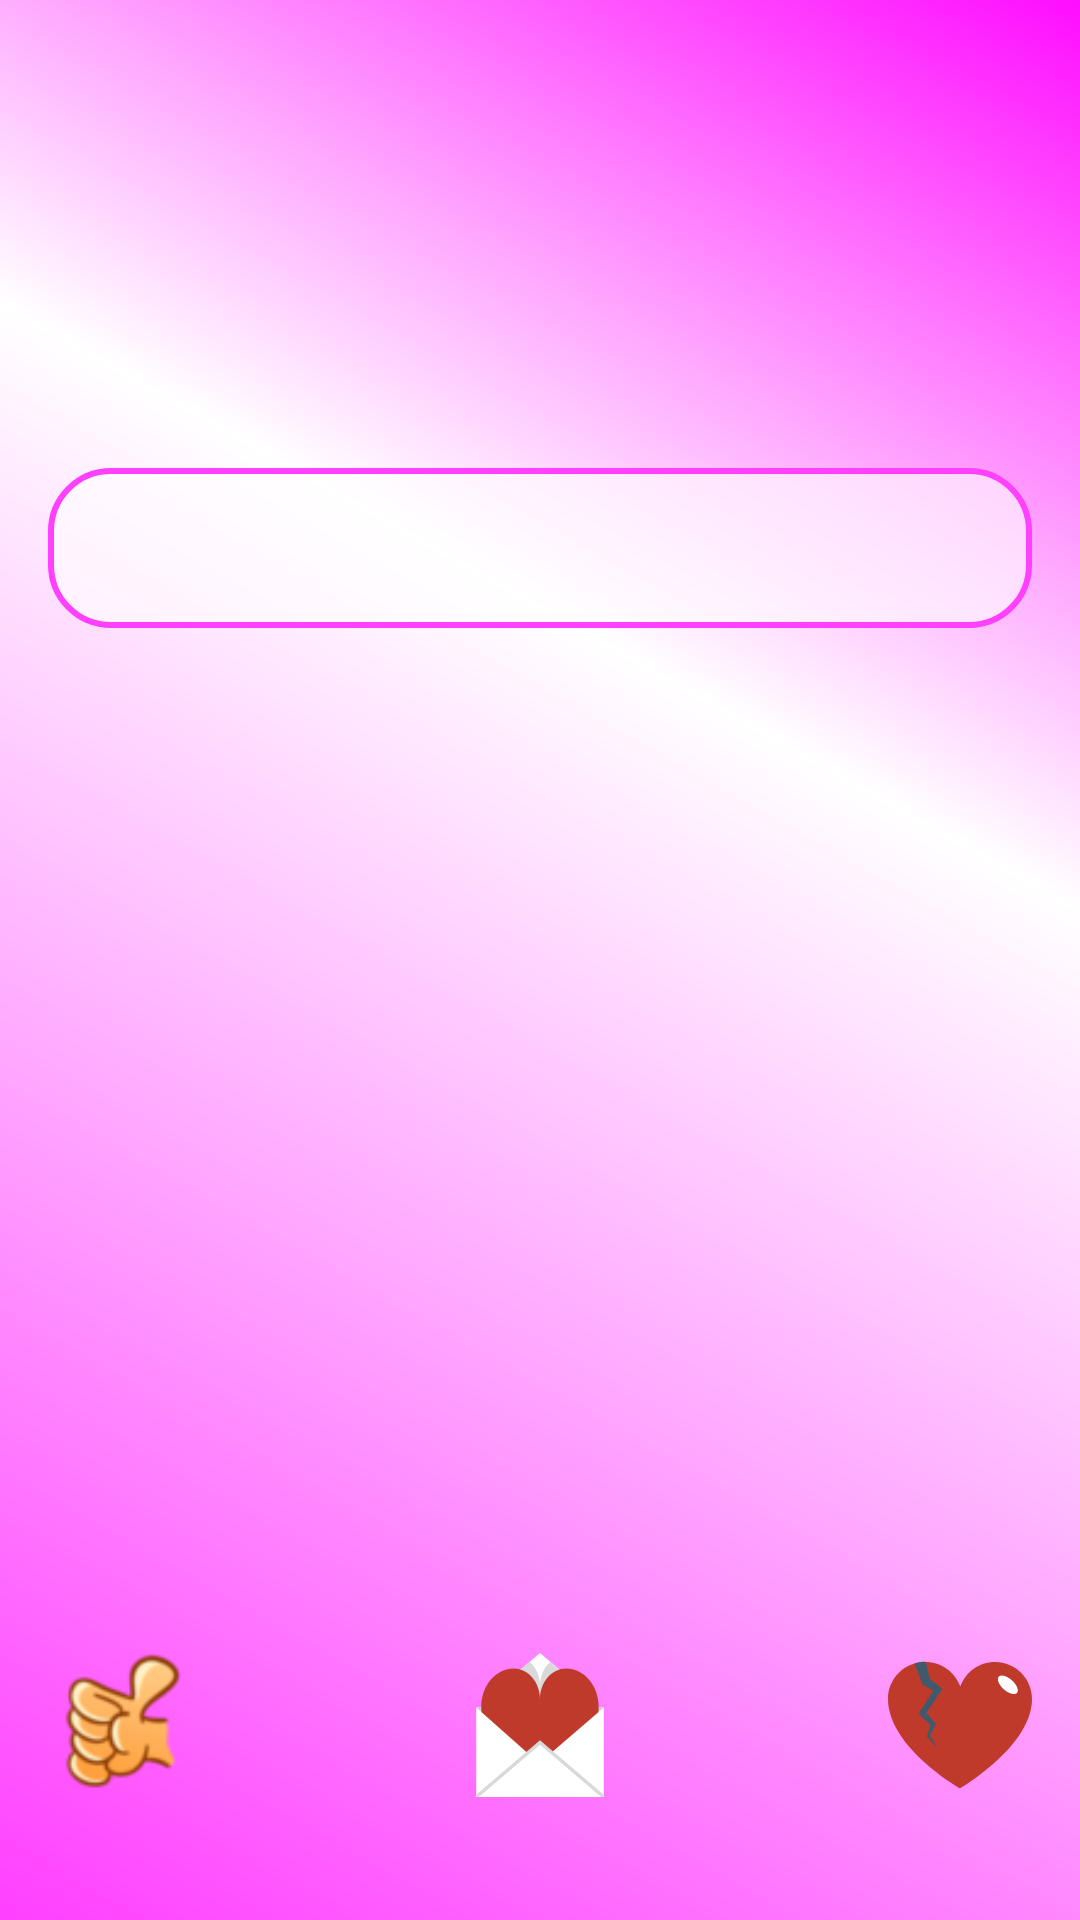

Produce the Android XML layout that renders to this screen, including the resource entries it uses.
<!-- AndroidManifest.xml: application theme AppTheme -->
<!-- res/layout/content_compliment.xml -->
<?xml version="1.0" encoding="utf-8"?>
<RelativeLayout xmlns:android="http://schemas.android.com/apk/res/android"
    xmlns:app="http://schemas.android.com/apk/res-auto"
    xmlns:tools="http://schemas.android.com/tools"
    style="@style/customActivity"
    android:layout_width="match_parent"
    android:layout_height="match_parent"
    app:layout_behavior="@string/appbar_scrolling_view_behavior"
    tools:context="milen.com.gentleservice.ui.activities.ComplimentActivity"
    tools:showIn="@layout/activity_compliment">

    <RelativeLayout
        android:id="@+id/rlContainer"
        android:layout_width="match_parent"
        android:layout_height="match_parent"
        android:paddingBottom="@dimen/activity_vertical_margin"
        android:paddingLeft="@dimen/activity_horizontal_margin"
        android:paddingRight="@dimen/activity_horizontal_margin"
        android:paddingTop="@dimen/activity_vertical_margin">

        <TextView
            android:id="@+id/tw_compliment_conteiner"
            android:layout_width="match_parent"
            android:layout_height="wrap_content"
            android:layout_alignParentLeft="true"
            android:layout_alignParentStart="true"
            android:layout_alignParentTop="true"
            android:layout_marginTop="140dp"
            android:background="@drawable/show_compliment_background"
            android:gravity="center_vertical|center_horizontal"
            android:maxWidth="@dimen/max_width_component"
            android:padding="@dimen/default_padding"
            android:textAppearance="?android:attr/textAppearanceLarge" />

        <ImageView
            android:id="@+id/imgLike"
            android:layout_width="@dimen/heard_buttons_size"
            android:layout_height="@dimen/heard_buttons_size"
            android:layout_alignParentBottom="true"
            android:layout_alignParentLeft="true"
            android:layout_alignParentStart="true"
            android:layout_marginBottom="@dimen/middle_margin"
            android:contentDescription="@string/like_compliment_text"
            android:src="@drawable/like"
            />

        <ImageView
            android:id="@+id/share"
            android:layout_width="@dimen/heard_buttons_size"
            android:layout_height="@dimen/heard_buttons_size"
            android:layout_alignTop="@+id/imgLike"
            android:layout_centerHorizontal="true"
            android:contentDescription="@string/sms"
            android:src="@drawable/ic_sms"
            />

        <ImageView
            android:id="@+id/imgDislike"
            android:layout_width="@dimen/heard_buttons_size"
            android:layout_height="@dimen/heard_buttons_size"
            android:layout_alignParentBottom="true"
            android:layout_alignParentEnd="true"
            android:layout_alignParentRight="true"
            android:layout_marginBottom="@dimen/middle_margin"
            android:contentDescription="@string/dislike_compliment_text"
            android:src="@drawable/dislike"
            />

    </RelativeLayout>
</RelativeLayout>
<!-- res/layout/activity_compliment.xml (included above) -->
<?xml version="1.0" encoding="utf-8"?>
<android.support.design.widget.CoordinatorLayout
    xmlns:android="http://schemas.android.com/apk/res/android"
    xmlns:app="http://schemas.android.com/apk/res-auto"
    xmlns:tools="http://schemas.android.com/tools" android:layout_width="match_parent"
    android:layout_height="match_parent" android:fitsSystemWindows="true"
    tools:context="milen.com.gentleservice.ui.activities.ComplimentActivity"
    android:keepScreenOn="true"
    >

    <android.support.design.widget.AppBarLayout android:layout_height="wrap_content"
        android:layout_width="match_parent" android:theme="@style/AppTheme.AppBarOverlay">

        <android.support.v7.widget.Toolbar android:id="@+id/toolbar"
            android:layout_width="match_parent" android:layout_height="?attr/actionBarSize"
            android:background="?attr/colorPrimary" app:popupTheme="@style/AppTheme.PopupOverlay" />

    </android.support.design.widget.AppBarLayout>

    <include layout="@layout/content_compliment" />

</android.support.design.widget.CoordinatorLayout>
<!-- resources referenced by this layout -->
<resources>
  <dimen name="activity_horizontal_margin">16dp</dimen>
  <dimen name="activity_vertical_margin">16dp</dimen>
  <dimen name="default_padding">12dp</dimen>
  <dimen name="heard_buttons_size">48dp</dimen>
  <dimen name="max_width_component">280dp</dimen>
  <dimen name="middle_margin">25dp</dimen>
  <!-- drawable dislike: png bitmap (drawable, 4939 bytes) -->
  <!-- drawable ic_sms: png bitmap (drawable, 43799 bytes) -->
  <!-- drawable like: png bitmap (drawable, 5076 bytes) -->
  <!-- drawable show_compliment_background (drawable) -->
  <?xml version="1.0" encoding="utf-8"?>
  <shape xmlns:android="http://schemas.android.com/apk/res/android"
      android:shape="rectangle" >
  
      <solid android:color="@color/colorTransparentWhite" />
      <corners
          android:radius="@dimen/bg_round_corners"/>
      <stroke
          android:width="@dimen/thin_border"
          android:color="@color/colorPrimary" />
  </shape>
  <string name="dislike_compliment_text">Hate compliment</string>
  <string name="like_compliment_text">Like compliment</string>
  <string name="sms">SMS</string>
  <style name="AppTheme.AppBarOverlay" parent="ThemeOverlay.AppCompat.Dark.ActionBar" />
  <style name="AppTheme.PopupOverlay" parent="ThemeOverlay.AppCompat.Light" />
  <style name="customActivity" parent="textStyle">
          <item name="android:background">@drawable/activity_gradient_background</item>
      </style>
  <style name="AppTheme" parent="Theme.AppCompat.Light.DarkActionBar">
          
          <item name="colorPrimary">@color/colorPrimary</item>
          <item name="colorPrimaryDark">@color/colorPrimaryDark</item>
          <item name="colorAccent">@color/colorAccent</item>
          <item name="android:windowBackground">@drawable/screen_back</item>
  
  </style>
  <color name="colorTransparentWhite">#99FFFFFF</color>
  <dimen name="bg_round_corners">20dp</dimen>
  <dimen name="thin_border">2dp</dimen>
  <color name="colorPrimary">#FF40FF</color>
  <style name="textStyle">
          <item name="android:textColor">@color/colorDarkGrey</item>
          <item name="android:textStyle">bold</item>
      </style>
  <!-- drawable activity_gradient_background (drawable) -->
  <shape xmlns:android="http://schemas.android.com/apk/res/android" android:shape="rectangle" >
      <gradient
          android:type="linear"
          android:centerX="36%"
          android:startColor="@color/mainBackgroundStartColor"
          android:centerColor="@color/mainBackgroundCenterColor"
          android:endColor="@color/mainBackgroundEndColor"
          android:angle="225"/>
  </shape>
  <color name="colorPrimaryDark">#FF4081</color>
  <color name="colorAccent">#BF5FFF</color>
  <!-- drawable screen_back (drawable) -->
  <?xml version="1.0" encoding="utf-8"?>
  <layer-list xmlns:android="http://schemas.android.com/apk/res/android" >
      <item android:drawable="@drawable/activity_gradient_background" android:gravity="fill"/>
  </layer-list>
  <color name="colorDarkGrey">#838383</color>
  <color name="mainBackgroundStartColor">#FF0DFF</color>
  <color name="mainBackgroundCenterColor">#FFFFFF</color>
  <color name="mainBackgroundEndColor">#FF40FF</color>
</resources>
